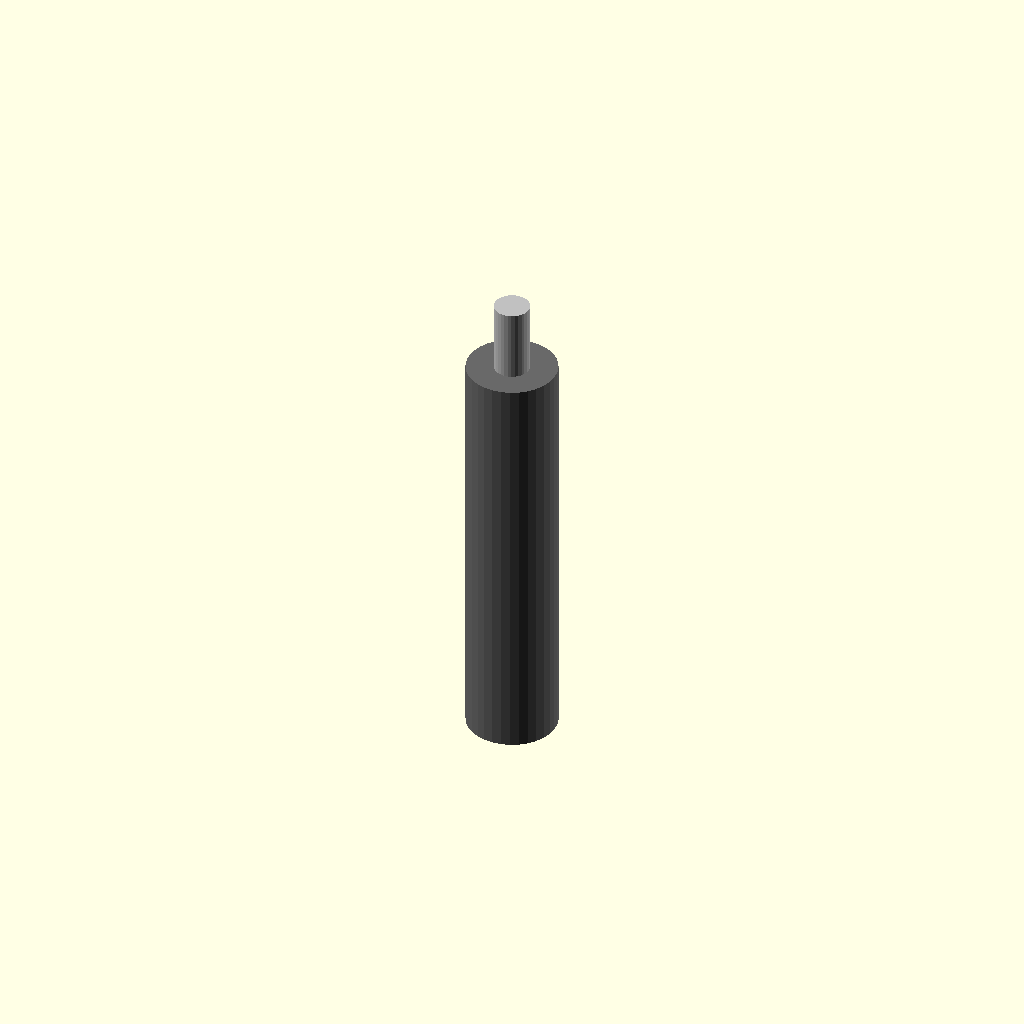
Cell 1: the model at its default parameters.
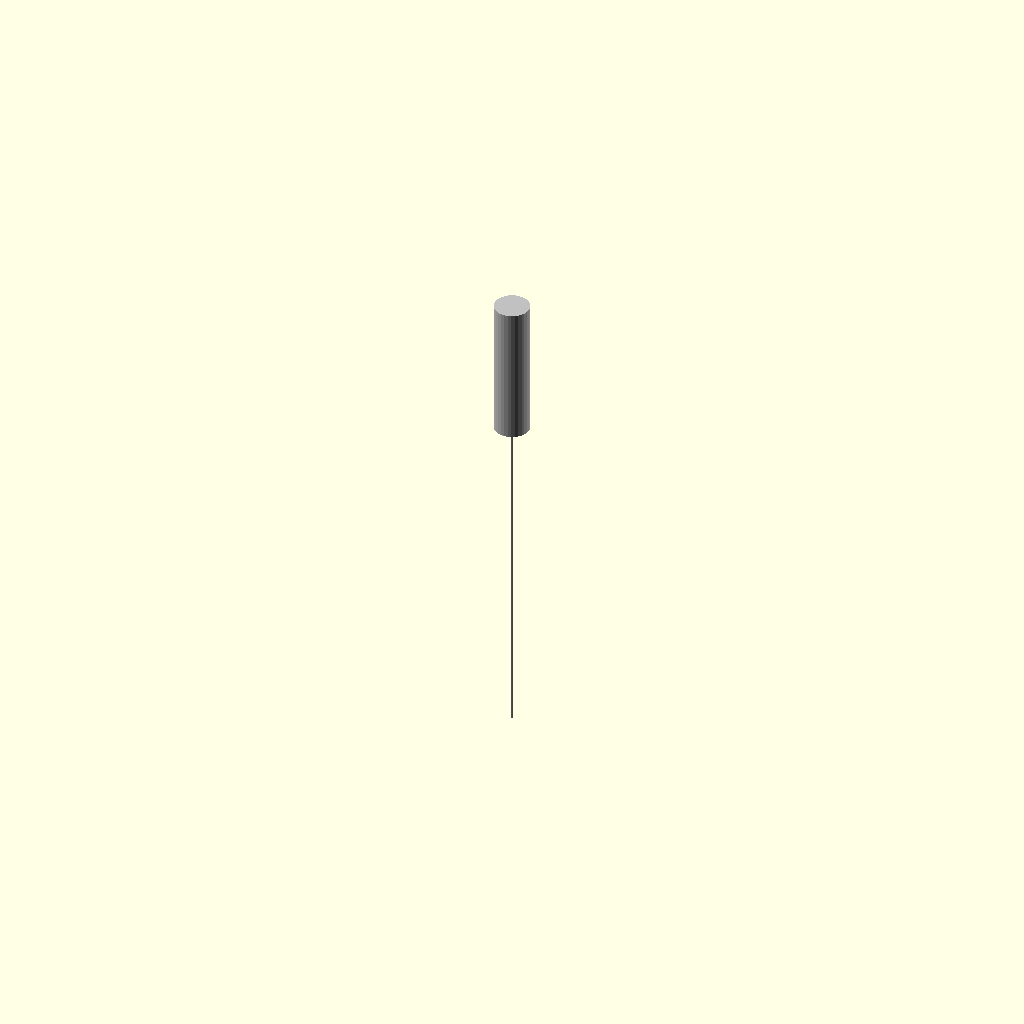
Cell 2 — body_diameter_mm set to 0.01, the other parameters unchanged.
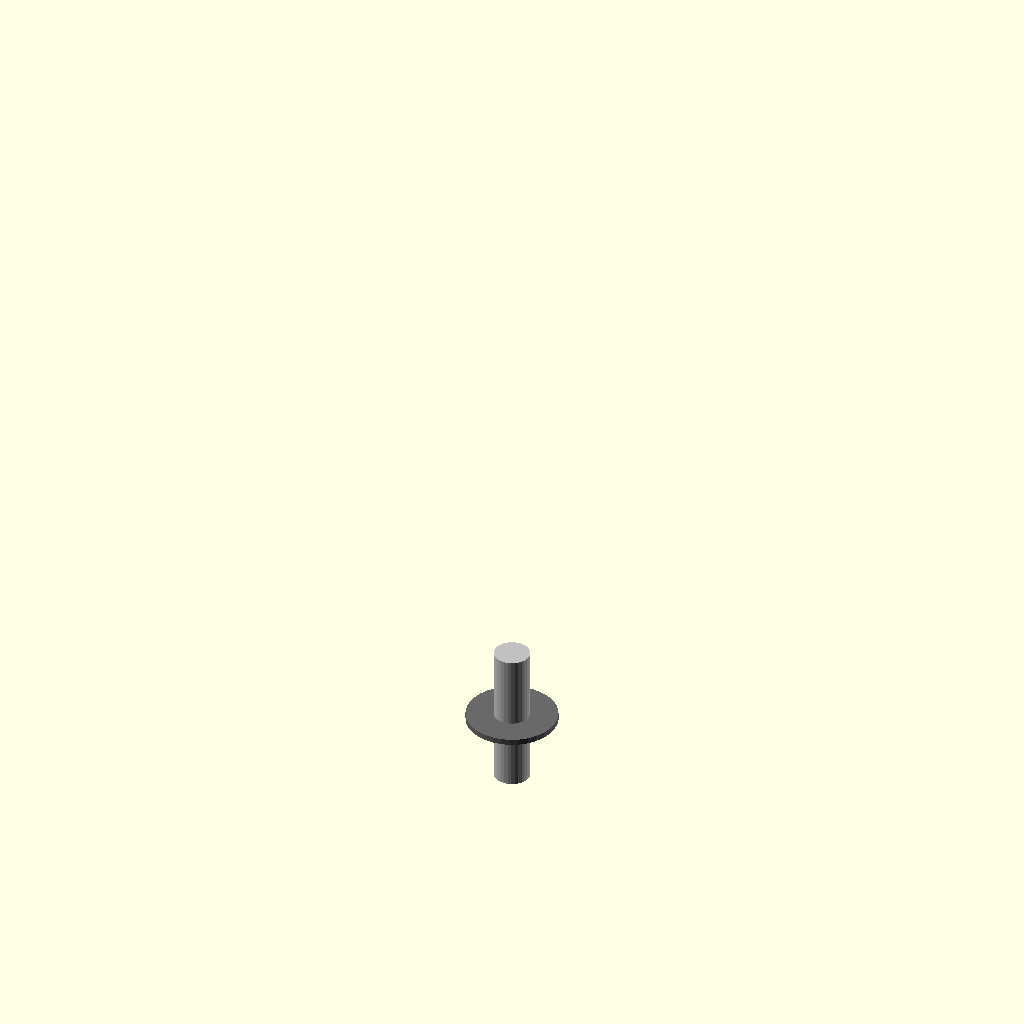
Cell 3: the same model with body_height_mm = 0.05.
One fixed orthographic camera (rotation 55°, 0°, 25°; colour scheme Cornfield) for every cell.
OpenSCAD source file results/nopscadlib/ablations/no_recovery/scad/toggle__CK7000_tag.scad:
// Parameters
body_diameter_mm = 0.76; //[0.38:1.52:0.01]
overall_height_mm = 4.7; //[2.35:9.4:0.05]
body_height_mm = 3.5; //[1.75:7:0.05]
actuator_height_mm = 1.2; //[0.6:2.4:0.05]
actuator_diameter_mm = 0.3; //[0.15:0.6:0.01]
connect_overlap_mm = 0.6; //[0.2:1.2:0.05]

// Toggle switch - complete geometry
module toggle() {
  union() {
    // Body
    color("DimGray") {
      translate([0, 0, body_height_mm / 2])
        cylinder(r=body_diameter_mm / 2, h=body_height_mm, center=true, $fn=32);
    }
    // Actuator Lever
    color("Silver") {
      translate([0, 0, body_height_mm + actuator_height_mm / 2 - connect_overlap_mm])
        cylinder(r=actuator_diameter_mm / 2, h=actuator_height_mm, center=true, $fn=32);
    }
  }
}

// Assembly
module assembly() {
  toggle();
}

assembly();
Parameter table extracted from the source (name, type, default, range or options):
body_diameter_mm: number, default 0.76, range 0.01 to 0.38, step 1.52
overall_height_mm: number, default 4.7, range 0.05 to 2.35, step 9.4
body_height_mm: number, default 3.5, range 0.05 to 1.75, step 7
actuator_height_mm: number, default 1.2, range 0.05 to 0.6, step 2.4
actuator_diameter_mm: number, default 0.3, range 0.01 to 0.15, step 0.6
connect_overlap_mm: number, default 0.6, range 0.05 to 0.2, step 1.2
